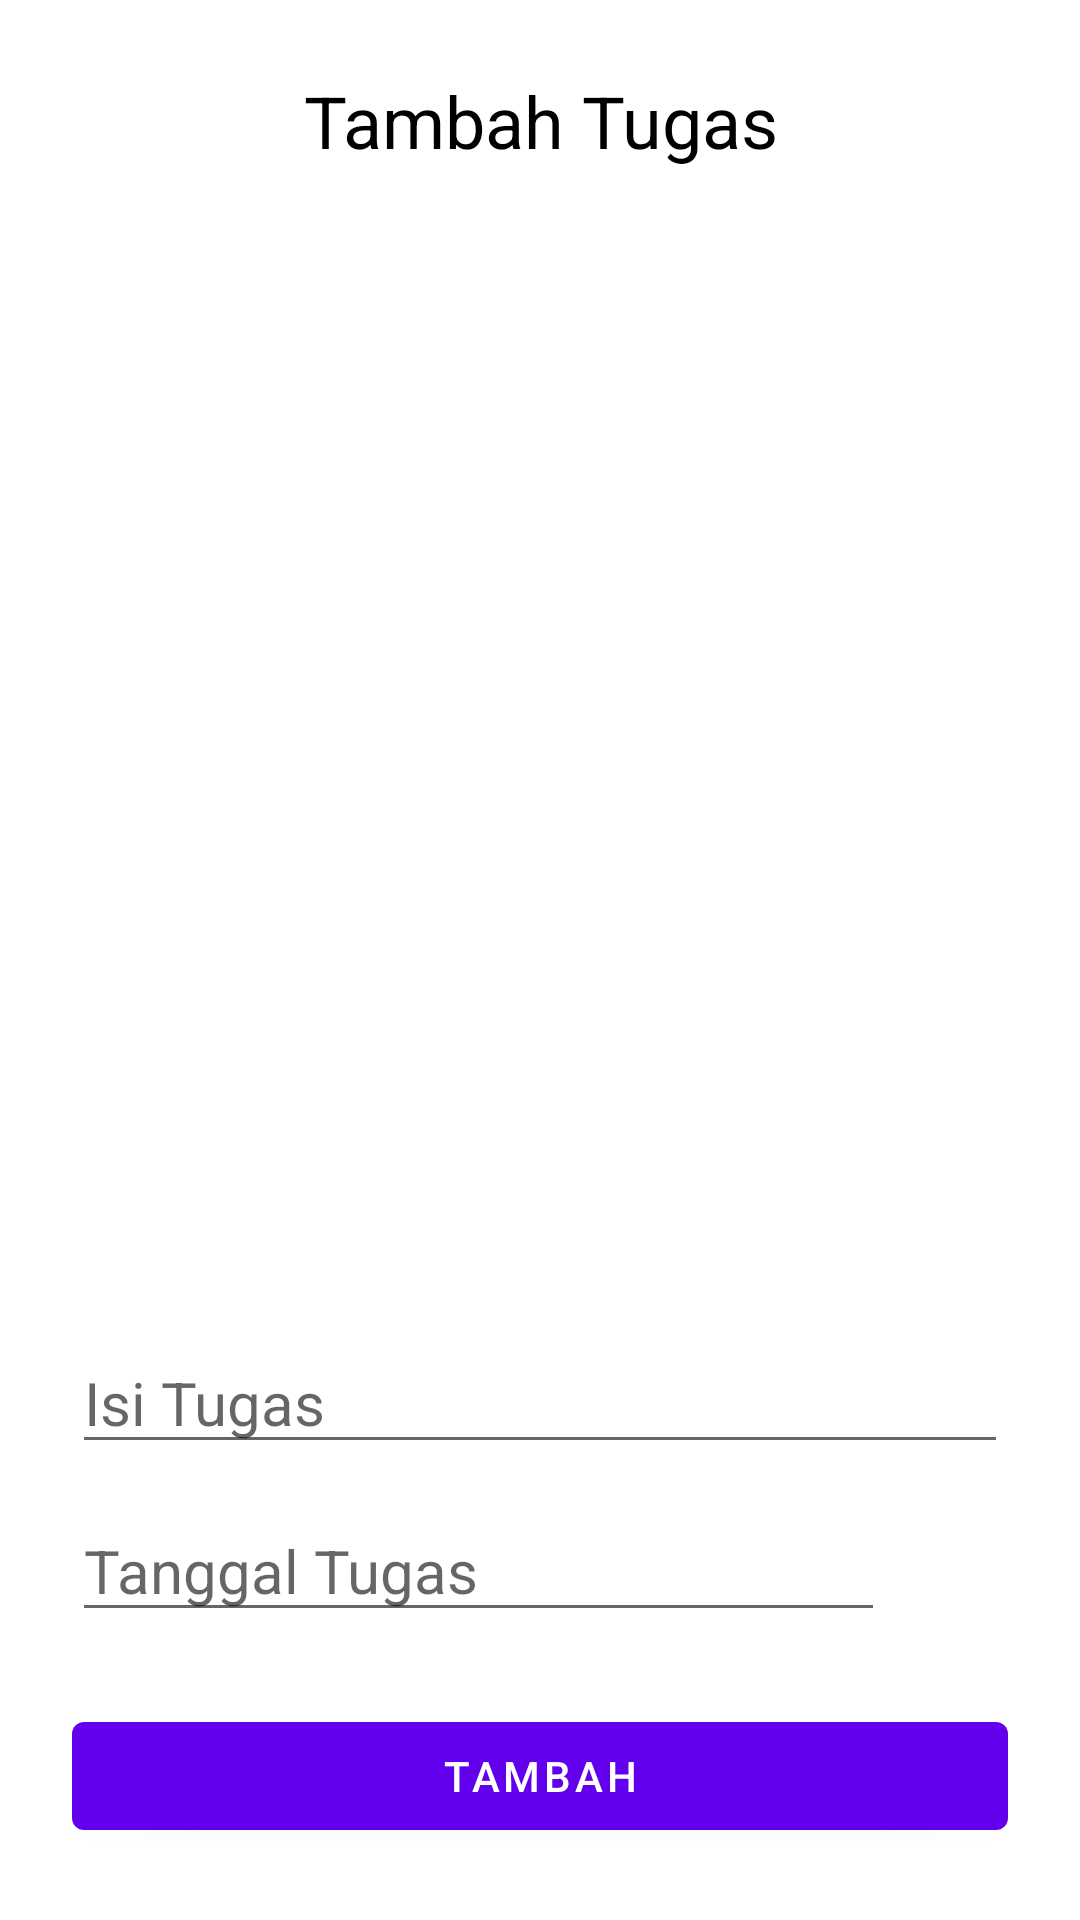

Here is an Android app screen rendered from its layout file. Give the layout XML and the strings, colors and styles it references.
<!-- AndroidManifest.xml: application theme Theme.MyApplication -->
<!-- res/layout/pop_up_add_item.xml -->
<?xml version="1.0" encoding="utf-8"?>
<LinearLayout xmlns:android="http://schemas.android.com/apk/res/android"
    android:orientation="vertical"
    android:layout_width="match_parent"
    android:layout_height="wrap_content"
    android:background="@android:color/white"
    android:padding="24dp">
    <TextView
        android:layout_width="match_parent"
        android:layout_height="wrap_content"
        android:textSize="24sp"
        android:text="Tambah Tugas"
        android:layout_weight="1"
        android:textAlignment="center"
        android:layout_marginBottom="16dp"
        android:textColor="@android:color/black"/>
    <EditText
        android:layout_width="match_parent"
        android:layout_height="wrap_content"
        android:id="@+id/et_task"
        android:layout_marginBottom="12dp"
        android:hint="@string/isi_tugas_hint"
        android:textSize="20sp"
        android:inputType="text"/>
    <LinearLayout
        android:layout_width="match_parent"
        android:layout_height="wrap_content"
        android:layout_marginBottom="24dp"
        android:orientation="horizontal">
        <EditText
            android:layout_width="match_parent"
            android:layout_height="wrap_content"
            android:id="@+id/et_tanggal"
            android:hint="@string/tanggal_tugas"
            android:textSize="20sp"
            android:textColor="@android:color/black"
            android:layout_weight="6"/>
        <ImageView
            android:layout_width="48dp"
            android:layout_height="40dp"
            android:scaleType="fitXY"
            android:id="@+id/date_picker_img"
            android:layout_weight="1"
            android:clickable="true"
            android:src="@drawable/ic_baseline_date_range_24"/>
    </LinearLayout>
    <Button
        android:layout_width="match_parent"
        android:layout_height="wrap_content"
        android:text="@string/tambah_btn"
        android:id="@+id/add_task"/>
</LinearLayout>
<!-- resources referenced by this layout -->
<resources>
  <string name="isi_tugas_hint">Isi Tugas</string>
  <string name="tambah_btn">Tambah</string>
  <string name="tanggal_tugas">Tanggal Tugas</string>
  <style name="Theme.MyApplication" parent="Theme.MaterialComponents.DayNight.DarkActionBar">
          
          <item name="colorPrimary">@color/purple_500</item>
          <item name="colorPrimaryVariant">@color/purple_700</item>
          <item name="colorOnPrimary">@color/white</item>
          
          <item name="colorSecondary">@color/teal_200</item>
          <item name="colorSecondaryVariant">@color/teal_700</item>
          <item name="colorOnSecondary">@color/black</item>
          
          <item name="android:statusBarColor" tools:targetApi="l">?attr/colorPrimaryVariant</item>
          
      </style>
  <!-- not gathered from this repository: default colours our renderer supplied (Android Studio template values) -->
  <color name="purple_500">#FF6200EE</color>
  <color name="purple_700">#FF3700B3</color>
  <color name="teal_200">#FF03DAC5</color>
  <color name="teal_700">#FF018786</color>
  <color name="black">#FF000000</color>
  <color name="white">#FFFFFFFF</color>
</resources>
